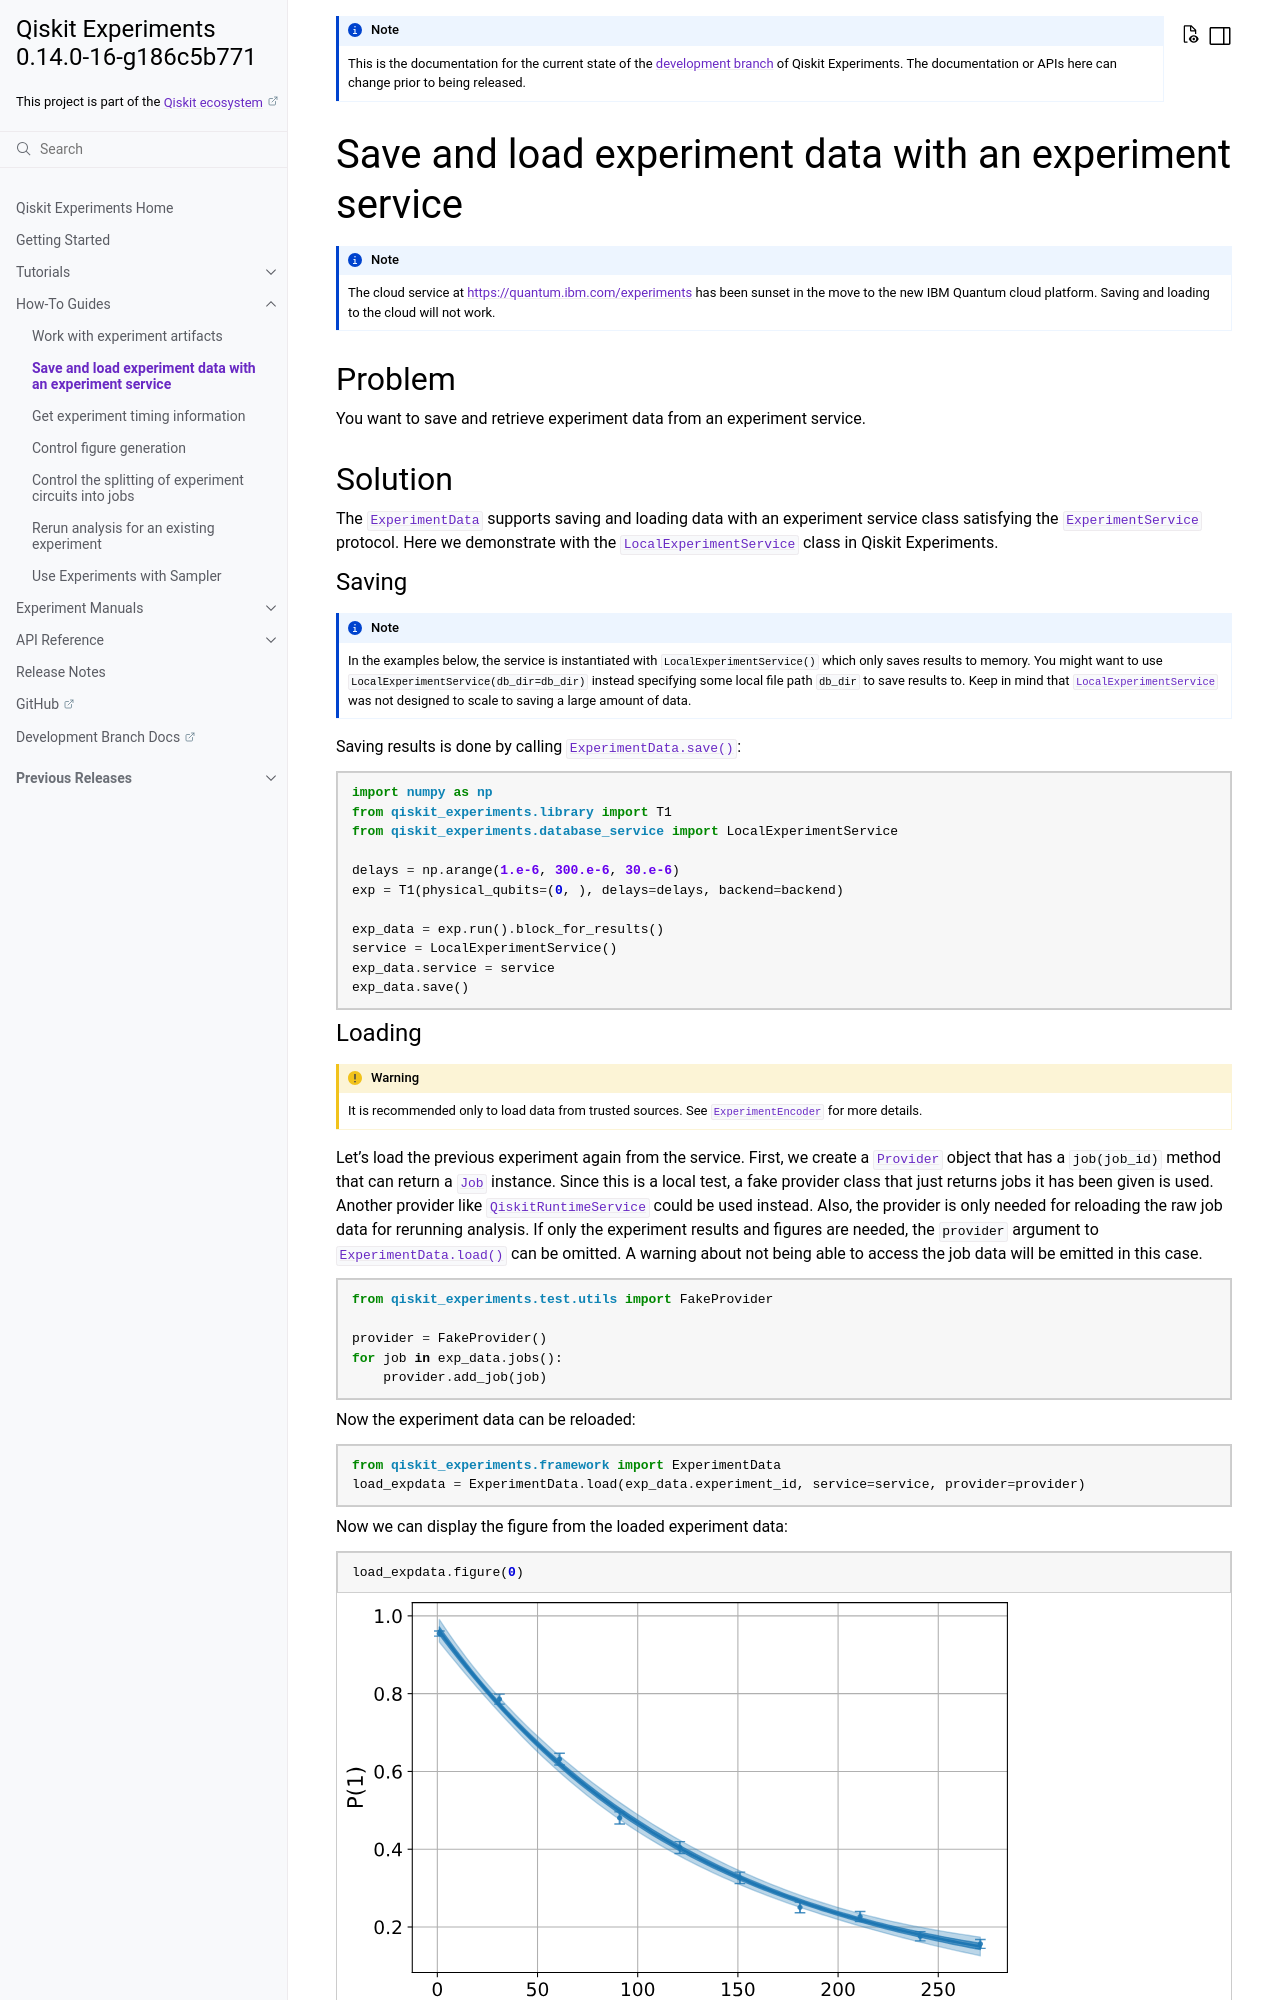

repository: qiskit-community/qiskit-experiments · page: dev/howtos/experiment_service.html · generator: sphinx

Save and load experiment data with an experiment service
========================================================

.. note::
    The cloud service at https://quantum.ibm.com/experiments has been
    sunset in the move to the new IBM Quantum cloud platform. Saving and loading
    to the cloud will not work.

Problem
-------

You want to save and retrieve experiment data from an experiment service.

Solution
--------

The :class:`~.ExperimentData` supports saving and loading data with an
experiment service class satisfying the :class:`~.ExperimentService` protocol.
Here we demonstrate with the :class:`~.LocalExperimentService` class in Qiskit
Experiments.

Saving
~~~~~~

.. note::

   In the examples below, the service is instantiated with
   ``LocalExperimentService()`` which only saves results to
   memory. You might want to use ``LocalExperimentService(db_dir=db_dir)``
   instead specifying some local file path ``db_dir`` to save results to. Keep
   in mind that :class:`~.LocalExperimentService` was not designed to scale to
   saving a large amount of data.

Saving results is done by calling :meth:`.ExperimentData.save`:

.. jupyter-execute::
    :hide-code:

    # backend
    from qiskit_ibm_runtime.fake_provider import FakeManilaV2
    from qiskit_aer import AerSimulator
    backend = AerSimulator.from_backend(FakeManilaV2())

.. jupyter-execute::

    import numpy as np
    from qiskit_experiments.library import T1
    from qiskit_experiments.database_service import LocalExperimentService

    delays = np.arange(1.e-6, 300.e-6, 30.e-6)
    exp = T1(physical_qubits=(0, ), delays=delays, backend=backend)

    exp_data = exp.run().block_for_results()
    service = LocalExperimentService()
    exp_data.service = service
    exp_data.save()
